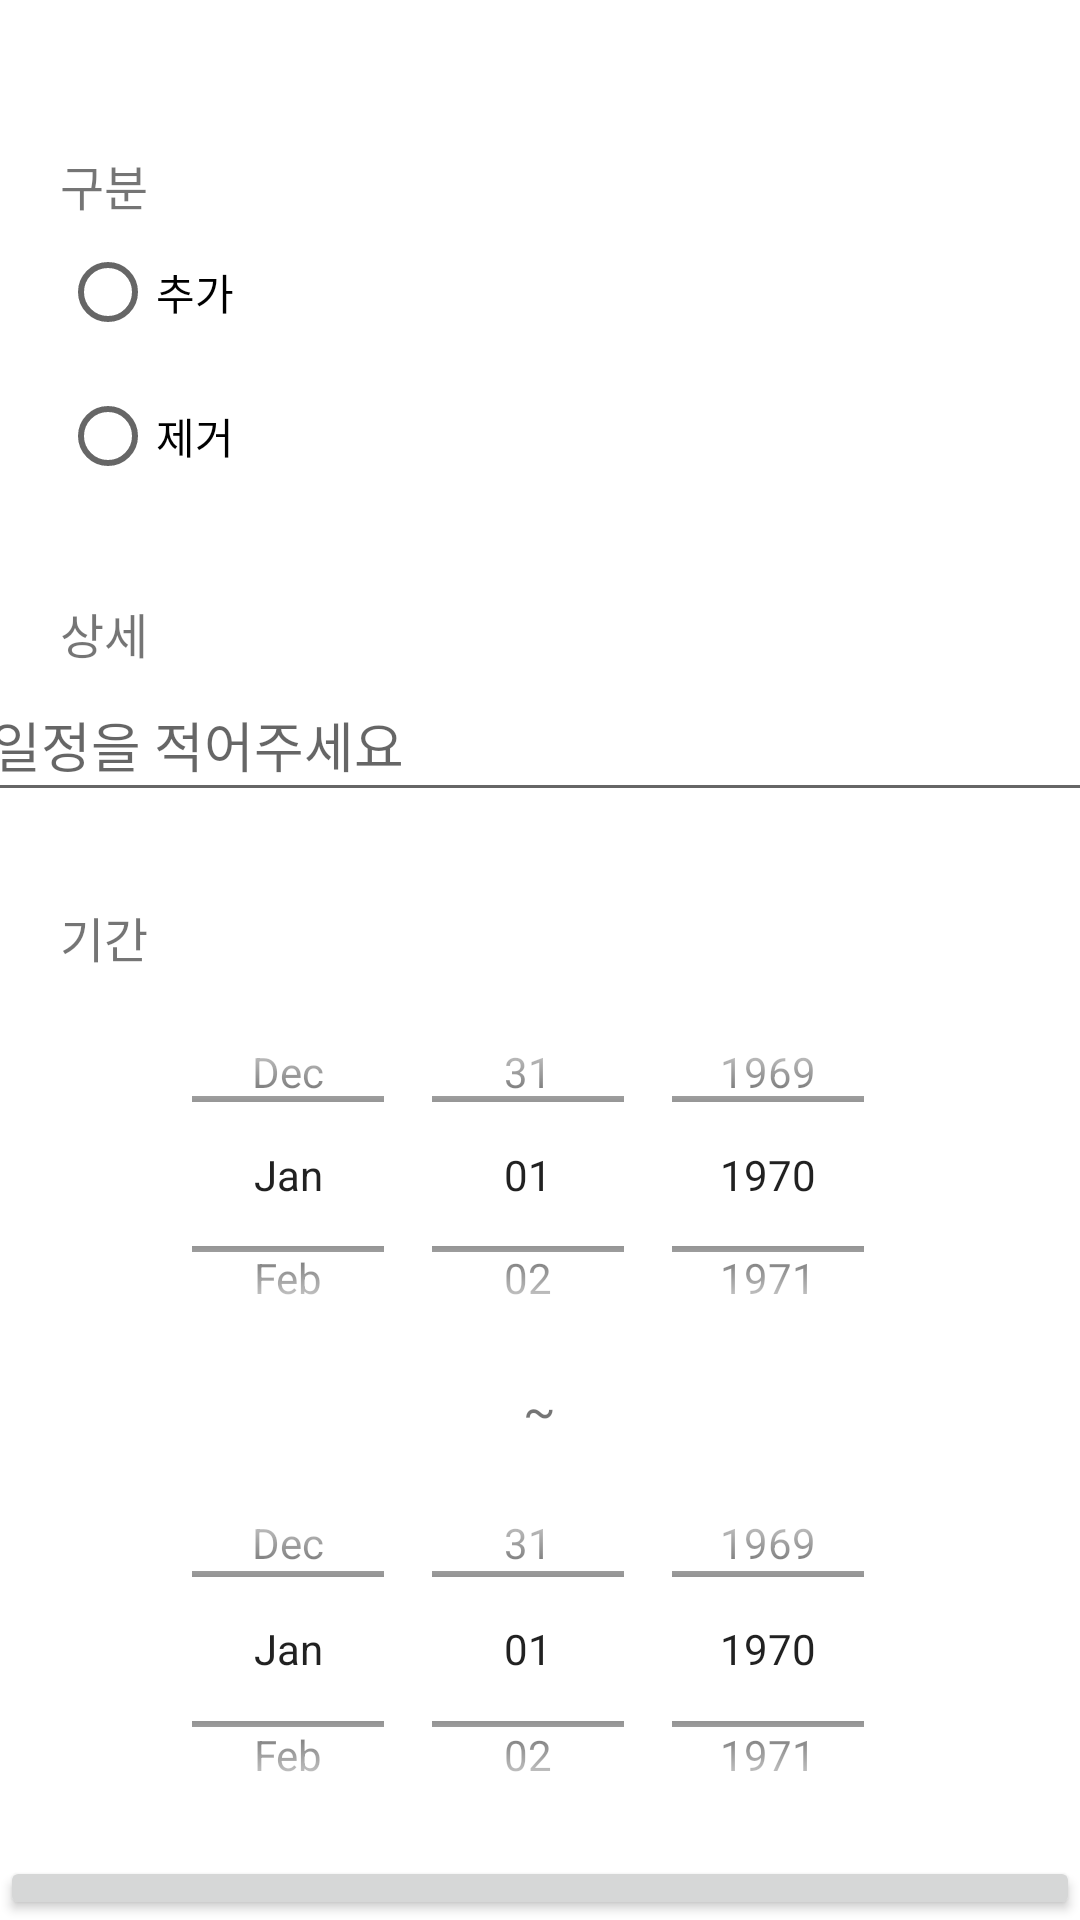

The Android layout XML behind this screen, and the referenced resources:
<!-- AndroidManifest.xml: application theme Theme.SharePlan -->
<!-- res/layout/activity_addschedule.xml -->
<?xml version="1.0" encoding="utf-8"?>
<LinearLayout xmlns:android="http://schemas.android.com/apk/res/android"
    xmlns:app="http://schemas.android.com/apk/res-auto"
    xmlns:tools="http://schemas.android.com/tools"
    android:layout_width="match_parent"
    android:layout_height="match_parent"
    android:orientation="vertical">

    <TextView
        android:id="@+id/textView"
        android:layout_width="wrap_content"
        android:layout_height="wrap_content"
        android:layout_marginStart="20dp"
        android:layout_marginTop="50dp"
        android:text="구분"
        android:textSize="16sp" />

    <ScrollView
        android:layout_width="match_parent"
        android:layout_height="wrap_content"
        tools:ignore="SpeakableTextPresentCheck">

        <LinearLayout
            android:layout_width="match_parent"
            android:layout_height="wrap_content">

            <RadioGroup
                android:layout_width="match_parent"
                android:layout_height="match_parent">

                <RadioButton
                    android:id="@+id/radioButton"
                    android:layout_width="match_parent"
                    android:layout_height="wrap_content"
                    android:layout_marginStart="20dp"
                    android:text="추가" />

                <RadioButton
                    android:id="@+id/radioButton2"
                    android:layout_width="match_parent"
                    android:layout_height="wrap_content"
                    android:layout_marginStart="20dp"
                    android:text="제거" />
            </RadioGroup>
        </LinearLayout>
    </ScrollView>

    <TextView
        android:id="@+id/textView2"
        android:layout_width="match_parent"
        android:layout_height="wrap_content"
        android:layout_marginStart="20dp"
        android:layout_marginTop="30dp"
        android:text="상세"
        android:textSize="16sp" />

    <EditText
        android:id="@+id/et_id"
        android:layout_width="374dp"
        android:layout_height="wrap_content"
        android:layout_gravity="center"
        android:layout_marginStart="8dp"
        android:layout_marginTop="0dp"
        android:layout_marginEnd="8dp"
        android:ems="10"
        android:hint="일정을 적어주세요"
        android:inputType="textPersonName"
        android:minHeight="48dp" />

    <TextView
        android:id="@+id/textView3"
        android:layout_width="match_parent"
        android:layout_height="wrap_content"
        android:layout_marginStart="20dp"
        android:layout_marginTop="30dp"
        android:text="기간"
        android:textSize="16sp" />

    <DatePicker
        android:layout_width="wrap_content"
        android:layout_height="135dp"
        android:layout_gravity="center"
        android:calendarViewShown="false"
        android:datePickerMode="spinner" />

    <TextView
        android:id="@+id/textView4"
        android:layout_width="wrap_content"
        android:layout_height="wrap_content"
        android:layout_gravity="center"
        android:layout_marginTop="0dp"
        android:text="~"
        android:textSize="16sp" />

    <DatePicker
        android:layout_width="wrap_content"
        android:layout_height="138dp"
        android:layout_gravity="center"
        android:calendarViewShown="false"
        android:datePickerMode="spinner" />

    <Button
        android:id="@+id/button"
        android:layout_width="match_parent"
        android:layout_height="wrap_content"
        android:text="Button" />


</LinearLayout>
<!-- resources referenced by this layout -->
<resources>
  <style name="Theme.SharePlan" parent="Theme.MaterialComponents.DayNight.DarkActionBar">
          
          <item name="colorPrimary">@color/purple_500</item>
          <item name="colorPrimaryVariant">@color/purple_700</item>
          <item name="colorOnPrimary">@color/white</item>
          
          <item name="colorSecondary">@color/teal_200</item>
          <item name="colorSecondaryVariant">@color/teal_700</item>
          <item name="colorOnSecondary">@color/black</item>
          
          <item name="android:statusBarColor" tools:targetApi="l">?attr/colorPrimaryVariant</item>
          
      </style>
  <color name="purple_500">#FF6200EE</color>
  <color name="purple_700">#FF3700B3</color>
  <color name="white">#FFFFFFFF</color>
  <color name="teal_200">#FF03DAC5</color>
  <color name="teal_700">#FF018786</color>
  <color name="black">#FF000000</color>
</resources>
